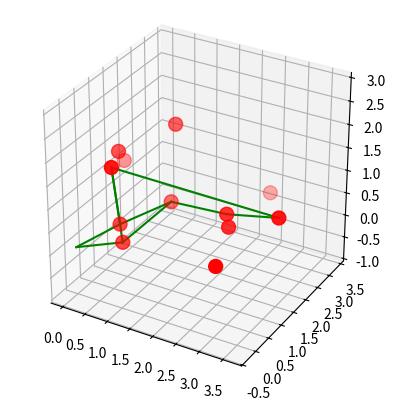

Reproduce this figure in Python.
#########################
# [redacted]
#                       #
#########################

# Utility
import numpy as np
import math
from collections import deque

# Graphing
from mpl_toolkits.mplot3d import axes3d
from matplotlib import pyplot as plt
from matplotlib import cm


def sample_spherical(npoints, radius, ndim=3):
    '''
    source: https://stackoverflow.com/a/33977530
    '''
    vec = np.abs(np.random.randn(ndim, npoints))
    vec /= np.linalg.norm(vec, axis=0)
    vec *= radius
    return vec

def draw_lines(coordinates, adj, ax):
    # ax.plot([0, 1],[0, 1],[0, 1],color = 'g')
    # print(adj)
    for v in adj:
        for n in adj[v]:
            ax.plot([coordinates[v][0],coordinates[n][0]],\
            [coordinates[v][1],coordinates[n][1]],\
            [coordinates[v][2],coordinates[n][2]], color='g')

def set_axes_equal(ax):
    '''
    source: https://stackoverflow.com/a/31364297
    Make axes of 3D plot have equal scale so that spheres appear as spheres,
    cubes as cubes, etc..  This is one possible solution to Matplotlib's
    ax.set_aspect('equal') and ax.axis('equal') not working for 3D.

    Input
      ax: a matplotlib axis, e.g., as output from plt.gca().
    '''

    x_limits = ax.get_xlim3d()
    y_limits = ax.get_ylim3d()
    z_limits = ax.get_zlim3d()

    x_range = abs(x_limits[1] - x_limits[0])
    x_middle = np.mean(x_limits)
    y_range = abs(y_limits[1] - y_limits[0])
    y_middle = np.mean(y_limits)
    z_range = abs(z_limits[1] - z_limits[0])
    z_middle = np.mean(z_limits)

    # The plot bounding box is a sphere in the sense of the infinity
    # norm, hence I call half the max range the plot radius.
    plot_radius = 0.5*max([x_range, y_range, z_range])

    ax.set_xlim3d([x_middle - plot_radius, x_middle + plot_radius])
    ax.set_ylim3d([y_middle - plot_radius, y_middle + plot_radius])
    ax.set_zlim3d([z_middle - plot_radius, z_middle + plot_radius])

def graph(X, Y, Z, coordinates, adj, rev):
    '''
    Visualize coordinates
    '''

    phi = np.linspace(0, np.pi/2, 20)
    theta = np.linspace(0, np.pi/2, 40)
    x = np.outer(np.sin(theta), np.cos(phi))
    y = np.outer(np.sin(theta), np.sin(phi))
    z = np.outer(np.cos(theta), np.ones_like(phi))


    #X, Y, Z = sample_spherical(npoints, radius)
    fig = plt.figure()
    ax = fig.add_subplot(1,1,1,projection='3d')
    #ax = fig.gca(projection='3d')
    ax.set_aspect('equal')
    '''
    for num in range(len(rev)):                            # display level
        ax.plot_wireframe(x*(num+1), y*(num+1), z*(num+1), color='gray', rstride=1, cstride=1)
        #ax.plot_surface(x*(num+1), y*(num+1), z*(num+1),cmap=cm.gray)
    '''
    draw_lines(coordinates, adj, ax)
    # ax.plot([0, 1],[0, 1],[0, 1],color = 'g')
    ax.scatter(X, Y, Z, s=100, c='r', zorder=10)
    set_axes_equal(ax)


def points(adj, length, nodes, radius):
    '''
    takes in:
    -   adj, the adjacency list, where vertices are represented as ints
    -   length, number of vertices
    -   nodes, a list of vertices
    generates the points at each level
    returns three dictionaries, one for 
    '''

    q = deque()
    initial = nodes[0]
    q.append(initial)
    level = [None] * length
    level[initial] = radius                      # initial level must be 1 s.t. radius begins at 1. 
    combined_X = {}
    combined_Y = {}
    combined_Z = {}
    while len(q)>0:
        v = q.popleft()
        e = adj[v]
        l = level[v]
        X, Y, Z = sample_spherical(len(e), l)

        if l not in combined_X:
            combined_X[l] = list(X)
        else:
            combined_X[l].extend(X)

        if l not in combined_Y:
            combined_Y[l] = list(Y)
        else:
            combined_Y[l].extend(Y)

        if l not in combined_Z:
            combined_Z[l] = list(Z)
        else:
            combined_Z[l].extend(Z)

        for neighbor in e:
            q.append(neighbor)
            level[neighbor] = level[v]+1

    # print(level)
    return combined_X, combined_Y, combined_Z, level

def reverse_level(level):
    index = 0
    level_dic = {}
    for l in level:
        if l not in level_dic:
            level_dic[l] = [index]
        else:
            level_dic[l].append(index)
        index+=1
    return level_dic

def distance(a, b):
    '''
    arguments: a, b are 3-D points
    returns: distance between a and b
    '''
    return math.sqrt((a[0]-b[0])**2+(a[1]-b[1])**2+(a[2]-b[2])**2)

def gen_candidates(points, origin, n=-1):
    '''
    compute all the minimum distance vertices first before checking if there are duplicates
    '''

    # print(n)
    # print(points)
    # print(origin)
    if n < 0:
        return points
    x = {}
    for point in points:
        d = distance(origin, point)
        if d not in x:
            x[d] = [point]
        else:
            x[d].append(point)
    # print(x)
    keys = list(x.keys())
    keys.sort(reverse=True)
    # print(keys)
    num = 0
    index = 0
    coordinates = []
    while num < n:
        #print(num)
        num+=len(x[keys[index]])
        coordinates.extend(x[keys[index]])
        index+=1
    return coordinates

def min_distance(points, origin):
    '''
    given node coordinate and candidate neighbor coordinates, returns closest point
    '''
    min_d_coord = []
    min_d = 1e32
    for point in points:
        d = distance(origin, point)
        if d < min_d:
            min_d = d
            min_d_coord = point
    return d, min_d_coord

def max_distance(points, origin):
    '''
    given node coordinate and candidate neighbor coordinates, returns farthest point
    '''
    max_d_coord = []
    max_d = 0
    for point in points:
        d = distance(origin, point)
        if d > max_d:
            max_d = d
            max_d_coord = point
    return max_d, max_d_coord

def connect(x, y, z, level, adj):
    '''
    IDEA:

    -   Greedy: 

    PSEUDO:

    1)  For each level
    2)      order the nodes of the level by max_distance(...)
    3)      for each node in the ordered nodes
    4)          assign closest point

    NOTES: 
    
    -   if two vertices on different levels share the same neighbor, override 
        the existing level
    -   level matches node (as index) to its corresponding level

    all along the watchtower, princes kept the view. 

    '''
    #print(adj)
    rev = reverse_level(level)
    coordinates = {0: [0, 0, 0]}
    for l in rev.keys():

        ## PREPROCESSING

        points = []                                     # candidate coordinates for next level
        # print(x[l])
        for num in range(len(x[l])):
            point = [x[l][num], y[l][num], z[l][num]]
            points.append(point)
            # print(point)

        ## DETERMINING ORDER

        # print(points)
        ordered = rev[l]                                # nodes in level l
        '''                                               
        for v in ordered:                               # debugging
            print(v)
            print(coordinates[v])
            print(max_distance(points, coordinates[v])[0])
        '''
        ordered = sorted(ordered, key=lambda v: max_distance(points,\
        coordinates[v])[0], reverse=True)                               # list for order
        # print(ordered)

        ## ASSIGN POINT

        # print(nodes)
        for v in ordered:                               # for each ordered node           
            # if v in coordinates:                           
            for neighbor in adj[v]:                     # for each neighbor to ^node
                # print(neighbor, level[neighbor])
                if l+1 == level[neighbor]:                                      # if the level of the neighbor is correct
                    assignment = min_distance(points, coordinates[v])[1]        # min distance assignment
                    points.remove(assignment)
                    if neighbor not in coordinates:                             # neighbor already assigned? (ie shared neighbors)
                        coordinates[neighbor] = assignment
            # print(nodes)   
            # print(matches)   
            # print(candidates)
        # print(matches) 



        #print(l)
        #print(x[l])

    # print(coordinates)
    return coordinates

def gen_coordinates(adj, radius=1):
    nodes = list(adj.keys())
    X, Y, Z, level = points(adj, len(nodes), nodes, radius)
    # print(level)
    rev = reverse_level(level)
    coordinates = connect(X, Y, Z, level, adj)
    return coordinates

def main():
    adj = {
        0:[1, 2],
        1:[3, 4],
        2:[3, 4],
        3:[5],
        4:[6],
        5:[6],
        6:[]
    }
    nodes = list(adj.keys())
    X, Y, Z, level = points(adj, len(nodes), nodes, 1)
    # print(level)
    rev = reverse_level(level)
    coordinates = connect(X, Y, Z, level, adj)

    # verification
    x = []
    y = []
    z = []
    for level in X.keys():
        x.extend(X[level])
        y.extend(Y[level])
        z.extend(Z[level])
    #print(x)
    #print(y)
    #print(z)
    graph(x, y, z, coordinates, adj, rev)
    plt.show()
    

if __name__== "__main__":
    main()